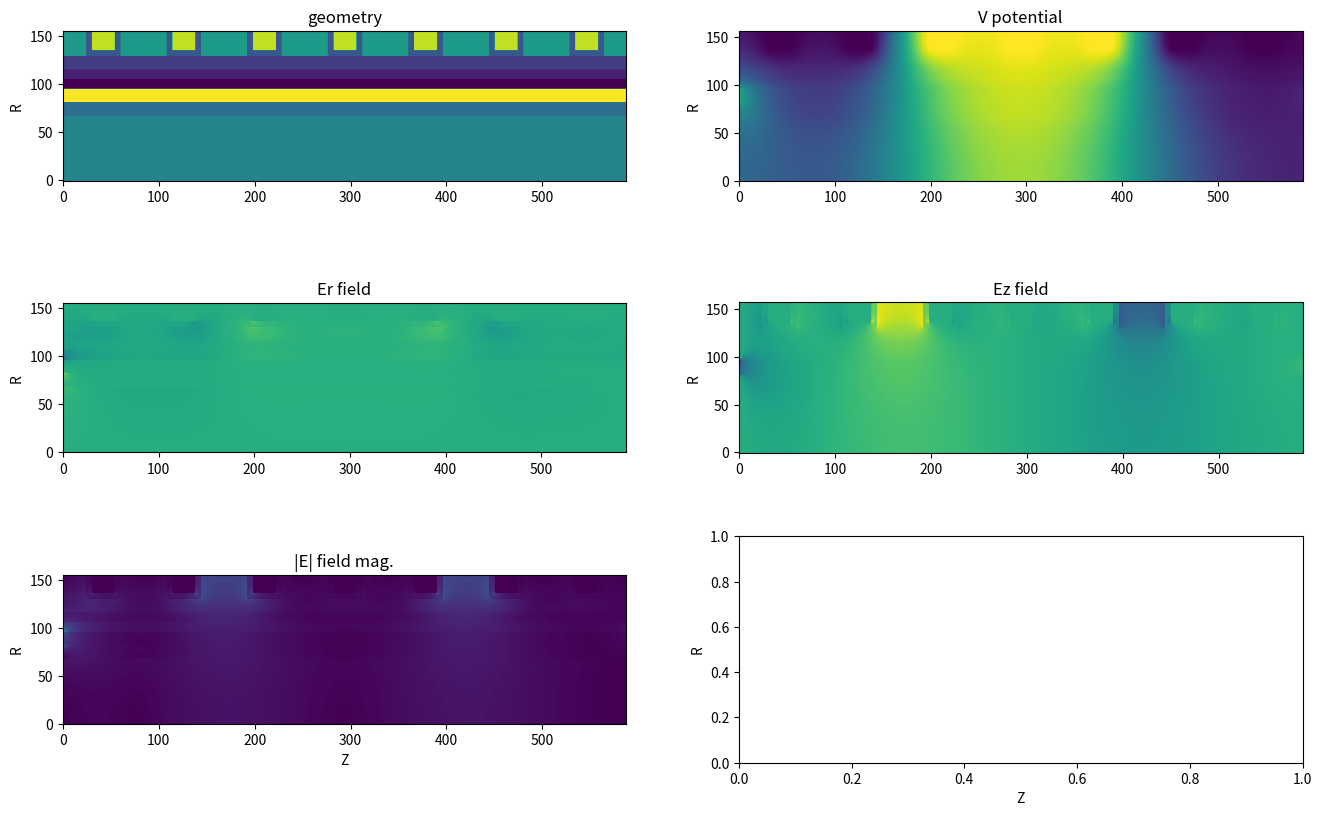

Python code for this plot:
#
# TITLE: solving the van Roosbroeck system numerically
# AUTHOR: Hyunseung Yoo
# PURPOSE: 
# REVISION: 
# REFERENCE: a numerical study of the van Roosbroeck system for semiconductor (SJSU, 2018) 
#

import sys, time, copy
import numpy as np
import scipy as sc
import sympy as sp
import matplotlib.pyplot as plt

#
# CLASS: GRID (finite difference method)
#

class GRID:

    # fundamental constants
    q = 1.60217663e-19      # electron charge, [C]
    kb = 1.380649e-23       # Boltzmann constant, [m]^2 [kg] [K]^-1 [s]^-2 
    ep0 = 8.854187e-12      # elelctric permittivity of free space, [F] [m]^-1
    

    # ===== constructor =====
    def __init__(self):
        # material information
        self.MAT_info = {}
        # radial structure information
        self.R_info = {}
        # vertical structure information
        self.Z_coord = 0.0
        self.Z_info = {}


    # ===== adding material information =====
    def add_material_parameters(self, name, name_no, category, category_no, wf=0.0, k=0.0, n_int=0.0, mu_n=0.0, mu_p=0.0, tau_n=0.0, tau_p=0.0):
        # making name
        if name not in self.MAT_info.keys():
            self.MAT_info[name] = {}
            self.MAT_info[name]['no'] = name_no

        # adding category
        self.MAT_info[name]['category'] = category          # M, I, S
        self.MAT_info[name]['category_no'] = category_no    # float
        # adding wf
        self.MAT_info[name]['wf'] = wf                  # [eV]
        # adding k, ep
        self.MAT_info[name]['k'] = k                    # dimension-less
        self.MAT_info[name]['ep'] = k * self.ep0        # [s]^4 [A]^2 [m]^-3 [kg]^-1
        # adding n_int, mu_n, mu_p, tau_n, tau_p
        self.MAT_info[name]['n_int'] = n_int            # [m]^-3
        self.MAT_info[name]['mu_n'] = mu_n              # [m]^2 [V]^-1 [s]^-1 
        self.MAT_info[name]['mu_p'] = mu_p              # [m]^2 [V]^-1 [s]^-1 
        self.MAT_info[name]['tau_n'] = tau_n            # [s]
        self.MAT_info[name]['tau_p'] = tau_p            # [s]


    # ===== setting spatial resolution =====
    def set_spatial_resolution(self, dr=1.0, dz=1.0):
        # spatial resolution
        self.dR = dr            # [angstrom]
        self.dZ = dz            # [angstrom]


    # ===== adding radial information =====
    def add_radial_composition(self, name, cd, inside, outside):
        # check name
        if name not in self.R_info.keys():
            self.R_info[name] = {}

        # cd -> radius
        self.R_info[name]['CD/2'] = cd / 2.0       # [angstrom]

        # r coordinate : material name (dictionary, elements)
        self.R_info[name]['R:M'] = {}

        # inside, inward
        self.R_info[name]['inward'] = {}
        r_end = self.R_info[name]['CD/2']       # start
        # check user input
        for each_mat_name in inside.keys():
            # check thickness
            each_thk = inside[each_mat_name]    # [angstrom]
            # calculate r_start
            if each_thk != -1:
                r_start = r_end - each_thk      # inward
            else:
                r_start = 0.0                   # center
            # update r_start & r_end
            self.R_info[name]['inward'][each_mat_name] = [r_start, r_end]
            # r coordinate : material name (dictionary)
            for each_r_coordinate in np.arange(r_start, r_end, self.dR):
                if each_r_coordinate not in self.R_info[name]['R:M'].keys():
                    self.R_info[name]['R:M'][each_r_coordinate] = each_mat_name
            # preparing for next mat_name
            r_end = r_start                     # inward

        # outside, outward
        self.R_info[name]['outward'] = {}
        r_start = self.R_info[name]['CD/2']     # start
        # check user input
        for each_mat_name in outside.keys():
            # check thickness
            each_thk = outside[each_mat_name]   # [angstrom]
            # calculate r_end
            r_end = r_start + each_thk          # outward
            # update r_start & r_end
            self.R_info[name]['outward'][each_mat_name] = [r_start, r_end]
            # r coordinate : material name (dictionary)
            for each_r_coordinate in np.arange(r_start, r_end, self.dR):
                if each_r_coordinate not in self.R_info[name]['R:M'].keys():
                    self.R_info[name]['R:M'][each_r_coordinate] = each_mat_name
            # preparing for next mat_name
            r_start = r_end                     # outward

        # r coordinate (elements, float)
        self.R_info[name]['R'] = list(self.R_info[name]['R:M'].keys())
        self.R_info[name]['R'].sort()           # starting from the center

        # material name (elements, string)
        self.R_info[name]['M'] = []     #
        for each_r_coord in self.R_info[name]['R']:
            self.R_info[name]['M'].append(self.R_info[name]['R:M'][each_r_coord])       # user defined string

        # material category (elements, string)
        self.R_info[name]['C'] = []     # elements
        for each_r_mat_name in self.R_info[name]['M']:
            self.R_info[name]['C'].append(self.MAT_info[each_r_mat_name]['category'])       # 'M', 'I', 'S'

        # dielectric constant, electric permittivity (elements, float)
        self.R_info[name]['EP_K'] = []
        self.R_info[name]['EP'] = []
        for each_r_mat_name in self.R_info[name]['M']:
            self.R_info[name]['EP_K'].append(self.MAT_info[each_r_mat_name]['k'])       # float
            self.R_info[name]['EP'].append(self.MAT_info[each_r_mat_name]['ep'])        # float

        # semiconductor parameters (elements, float)
        self.R_info[name]['N_INT'] = []                 # intrinsic concentration
        self.R_info[name]['MU_N'] = []                  # electron mobility
        self.R_info[name]['MU_P'] = []                  # hole mobility
        self.R_info[name]['TAU_N'] = []                 # electron life time
        self.R_info[name]['TAU_P'] = []                 # hole life time
        for each_r_mat_name in self.R_info[name]['M']:
            self.R_info[name]['N_INT'].append(self.MAT_info[each_r_mat_name]['n_int'])      # float
            self.R_info[name]['MU_N'].append(self.MAT_info[each_r_mat_name]['mu_n'])        # float
            self.R_info[name]['MU_P'].append(self.MAT_info[each_r_mat_name]['mu_p'])        # float
            self.R_info[name]['TAU_N'].append(self.MAT_info[each_r_mat_name]['tau_n'])      # float
            self.R_info[name]['TAU_P'].append(self.MAT_info[each_r_mat_name]['tau_p'])      # float
        

    # ===== adding vertical information =====
    def add_vertical_composition(self, z_info_name, height, electrodes, r_info_name):
        # check z name
        if z_info_name not in self.Z_info.keys():
            self.Z_info[z_info_name] = {}

        # r coordinate : material name (dictionary, elements)
        self.Z_info[z_info_name]['Z:M'] = {}

        # check height
        for z_coord in np.arange(self.Z_coord, self.Z_coord+height, self.dZ):
                self.Z_info[z_info_name]['Z:M'][z_coord] = [electrodes, r_info_name]

        # preparing for next z coordinate
        self.Z_coord += height


    # ===== arranging radial & vertical information =====
    def arrange_radial_vertical_composition(self):
        # z coordinate (elements, float, angstrom)
        self.Z_info['Z'] = []
        # r info name (elements, string), ex) 'SP', 'WL_C', WL_E''
        self.Z_info['M'] = []
        # electrode number (elements, string) 
        self.Z_info['E'] = []
        
        # collecting z coordinates
        for each_z_info_name in self.Z_info.keys():
            # except 'Z', 'M', 'E' dictionaries
            if (each_z_info_name != 'Z') and (each_z_info_name != 'M') and (each_z_info_name != 'E'):
                # sweep 'Z:M' dictionary keys
                for each_z_coord in list( self.Z_info[each_z_info_name]['Z:M'].keys() ):
                    # adding z coordinate (elements, float, angstrom)
                    self.Z_info['Z'].append( each_z_coord )
                    # adding r info name (elements, string)
                    self.Z_info['M'].append( self.Z_info[each_z_info_name]['Z:M'][each_z_coord][1] )
                    # adding electrode number (elements, string)
                    self.Z_info['E'].append( self.Z_info[each_z_info_name]['Z:M'][each_z_coord][0] )
        
        # check the size of 2D array (RZ coordinates, for finite difference method)
        self.Z_elmts = self.Z_info['Z']
        self.Z_nodes = self.Z_elmts + [ self.Z_elmts[-1] + self.dZ ]
        self.Z_elmts_ea = len(self.Z_elmts)                             # total number of Z elements
        self.Z_nodes_ea = len(self.Z_nodes)                             # total number of Z nodes
        
        self.R_elmts = self.R_info[self.Z_info['M'][0]]['R']
        self.R_nodes = self.R_elmts + [ self.R_elmts[-1] + self.dR ]
        self.R_elmts_ea = len(self.R_elmts)                             # total number of R elements
        self.R_nodes_ea = len(self.R_nodes)                             # total number of R nodes

        self.RZ_elmts_ea = self.R_elmts_ea * self.Z_elmts_ea            # for sparse matrix
        self.RZ_nodes_ea = self.R_nodes_ea * self.Z_nodes_ea            # for sparse matrix

        # 2D array (RZ_R, RZ_Z, RZ_dR, RZ_dZ, RZ_Ravg, RZ_Zavg, RZ_dRavg, RZ_dZavg) for FDM
        self.RZ_R = np.zeros([self.R_nodes_ea, self.Z_nodes_ea])        # R coordinate (nodes, nodes)
        for each_z in range(self.Z_nodes_ea):
            self.RZ_R[:,each_z] = np.array(self.R_nodes) * 1e-10        # [angstrom] -> [m]

        self.RZ_Z = np.zeros([self.R_nodes_ea, self.Z_nodes_ea])        # Z coordinate (nodes, nodes)
        for each_r in range(self.R_nodes_ea):
            self.RZ_Z[each_r,:] = np.array(self.Z_nodes) * 1e-10        # [angstrom] -> [m]

        self.RZ_dR = self.RZ_R[1:,:] - self.RZ_R[:-1,:]                 # dR (elements, nodes)
        self.RZ_dZ = self.RZ_Z[:,1:] - self.RZ_Z[:,:-1]                 # dZ (nodes, elements)

        self.RZ_Ravg = (self.RZ_R[1:,:] + self.RZ_R[:-1,:]) / 2.0       # Ravg (elements, nodes)
        self.RZ_Zavg = (self.RZ_Z[:,1:] + self.RZ_Z[:,:-1]) / 2.0       # Zavg (nodes, elements)

        self.RZ_dRavg = (self.RZ_dR[:-1,:] + self.RZ_dR[1:,:]) / 2.0    # dRavg (elements-1, nodes)
        self.RZ_dZavg = (self.RZ_dZ[:,:-1] + self.RZ_dZ[:,1:]) / 2.0    # dZavg (nodes, elements-1)

        # 2D array (MAT_no, MIS_no, ELE_no) for FDM
        self.MAT_no = np.zeros([self.R_elmts_ea, self.Z_elmts_ea])      # material no (elements, elements)
        self.MIS_no = np.zeros([self.R_elmts_ea, self.Z_elmts_ea])      # category no (elements, elements)
        self.ELE_no = np.zeros([self.R_elmts_ea, self.Z_elmts_ea])      # electrode no (elements, elements)
        self.MAT_no_info = {}                                           # mat_no : mat_name , ex) {5: 'VOID', 4: 'LINER', 11: 'SI', 0: 'TOX', 1: 'CTN', 2: 'BOX_SIO2', 6: 'ON_SIO2', 3: 'BOX_AL2O3', 10: 'WL'}
        self.MIS_no_info = {}                                           # mis_no : mis_name , ex) {1: 'I', 2: 'S', 0: 'M'}
        self.ELE_no_info = {}                                           # ele_no : ele_name , ex) {0: 'WL', 1: 'WL', 2: 'WL', 3: 'WL', 4: 'WL'...

        for each_z_index in range(self.Z_elmts_ea):
            #
            radial_name = self.Z_info['M'][each_z_index]
            #
            for each_r_index in range(self.R_elmts_ea):
                #
                mat_name = self.R_info[radial_name]['M'][each_r_index]
                mat_no = self.MAT_info[mat_name]['no']
                self.MAT_no_info[mat_no] = mat_name
                #
                mis = self.MAT_info[mat_name]['category']
                mis_no = self.MAT_info[mat_name]['category_no']
                self.MIS_no_info[mis_no] = mis
                #
                self.MAT_no[each_r_index, each_z_index] = mat_no        # float
                self.MIS_no[each_r_index, each_z_index] = mis_no        # float

        # 2D array (SW_S, SW_M, ELE_no) for FDM
        self.SW_S = np.zeros([self.R_nodes_ea, self.Z_nodes_ea])        # switch for semiconductor (nodes, nodes)
        self.SW_M = np.zeros([self.R_nodes_ea, self.Z_nodes_ea])        # switch for metal (nodes, nodes)
        self.ELE_no = -np.ones([self.R_nodes_ea, self.Z_nodes_ea])      # electrode number (nodes, nodes)

        for each_z_index in range(self.Z_elmts_ea):
            for each_r_index in range(self.R_elmts_ea):
                #
                mis_no = self.MIS_no[each_r_index, each_z_index]
                mis_name = self.MIS_no_info[mis_no]
                ele_no = self.Z_info['E'][each_z_index]
                # collecting electrodes no & name
                if ele_no != 0:
                    for each_ele_name in ele_no.keys():
                        each_ele_no = ele_no[each_ele_name]
                        self.ELE_no_info[each_ele_no] = each_ele_name
                # 
                if mis_name == 'S':
                    self.SW_S[each_r_index+0, each_z_index+0] = 1.0     # semiconductor
                    self.SW_S[each_r_index+1, each_z_index+0] = 1.0     # semiconductor
                    self.SW_S[each_r_index+0, each_z_index+1] = 1.0     # semiconductor
                    self.SW_S[each_r_index+1, each_z_index+1] = 1.0     # semiconductor
                #
                if mis_name == 'M':
                    self.SW_M[each_r_index+0, each_z_index+0] = 1.0     # metal
                    self.SW_M[each_r_index+1, each_z_index+0] = 1.0     # metal
                    self.SW_M[each_r_index+0, each_z_index+1] = 1.0     # metal
                    self.SW_M[each_r_index+1, each_z_index+1] = 1.0     # metal
                    # check electrode number
                    for each_ele_name in ele_no.keys():
                        each_ele_no = ele_no[each_ele_name]
                        self.ELE_no[each_r_index+0, each_z_index+0] = each_ele_no     # electrode number
                        self.ELE_no[each_r_index+1, each_z_index+0] = each_ele_no     # electrode number
                        self.ELE_no[each_r_index+0, each_z_index+1] = each_ele_no     # electrode number
                        self.ELE_no[each_r_index+1, each_z_index+1] = each_ele_no     # electrode number
            
        # 2D array (EP, MU_N, MU_P) for FDM
        self.EP = np.zeros([self.R_elmts_ea, self.Z_elmts_ea])          # electric permittivity (elements, elements)
        self.MU_N = np.zeros([self.R_elmts_ea, self.Z_elmts_ea])        # electron mobility (elements, elements)
        self.MU_P = np.zeros([self.R_elmts_ea, self.Z_elmts_ea])        # hole mobility (elements, elements)

        for each_z_index in range(self.Z_elmts_ea):
            #
            radial_name = self.Z_info['M'][each_z_index]
            #
            for each_r_index in range(self.R_elmts_ea):
                #
                mat_name = self.R_info[radial_name]['M'][each_r_index]
                #
                mat_no = self.MAT_info[mat_name]['no']
                #
                mis = self.MAT_info[mat_name]['category']
                mis_no = self.MAT_info[mat_name]['category_no']
                self.MIS_no_info[mis_no] = mis
                #
                ep = self.MAT_info[mat_name]['ep']
                #
                mu_n = self.MAT_info[mat_name]['mu_n']
                mu_p = self.MAT_info[mat_name]['mu_p']
                #
                self.MAT_no[each_r_index, each_z_index] = mat_no        # float
                self.MIS_no[each_r_index, each_z_index] = mis_no        # float
                #
                self.EP[each_r_index, each_z_index] = ep                # float
                #
                self.MU_N[each_r_index, each_z_index] = mu_n            # float
                self.MU_P[each_r_index, each_z_index] = mu_p            # float

        self.EP_r_avg_on_Ez = (self.EP[:-1,:] + self.EP[1:,:]) / 2.0    # electric permittivity r avg @Ez (elements-1, elements)
        self.EP_z_avg_on_Er = (self.EP[:,:-1] + self.EP[:,1:]) / 2.0    # electric permittivity z avg @Er (elements, elements-1)

        # visualizations
        if False:
            fig, ax = plt.subplots(2, 1)
            ax[0].imshow(self.SW_S, origin='lower', aspect='equal')
            ax[1].imshow(self.ELE_no, origin='lower', aspect='equal')
            plt.show()


    # ===== setting semiconductor properties =====
    def set_semiconductor_properties(self, doping_density, dopant_type, op_temp, ohmic_contact):
        # doping (free carrier provider) (nodes, nodes)
        if dopant_type == 'n':
            self.DP = np.where( self.SW_S==1.0, +doping_density, 0.0 )      # [m]^-3
        elif dopant_type == 'p':
            self.DP = np.where( self.SW_S==1.0, -doping_density, 0.0 )      # [m]^-3
        else:
            output_string = 'GRID > set_semiconductor_properties() > invalid dopant_type...'
            print(output_string)
            exit(1)

        # free carrier density (doping effect) (nodes, nodes)
        self.n = ( np.sqrt( self.DP**2 + 4.0 * self.MAT_info['SI']['n_int']**2 ) + self.DP ) / 2.0 * self.SW_S      # [m]^-3
        self.p = ( np.sqrt( self.DP**2 + 4.0 * self.MAT_info['SI']['n_int']**2 ) - self.DP ) / 2.0 * self.SW_S      # [m]^-3

        # thermal voltage (scalar)
        self.T = op_temp + 273.15               # celsius -> kelvin
        self.Vtm = self.kb * self.T / self.q    # [V]

        # built-in voltage (nodes, nodes)
        self.Vbi = self.Vtm * \
                   np.log( ( self.DP + np.sqrt( self.DP**2 + 4.0 * self.MAT_info['SI']['n_int']**2 ) ) / \
                           ( 2.0 * self.MAT_info['SI']['n_int'] ) )                                             # [V]

        # ohmic contact
        for each_ohmic_contact in ohmic_contact.keys():
            # details
            elec_no, elec_z_position = ohmic_contact[each_ohmic_contact]
            # updating ELE_no_info
            self.ELE_no_info[elec_no] = each_ohmic_contact
            # updating ELE_no
            self.ELE_no[:, elec_z_position] = np.where( self.SW_S[:, elec_z_position] == 1.0, elec_no, -1.0)

        # visualizations
        if False:
            fig, ax = plt.subplots(3, 1)
            ax[0].imshow(self.MAT_no, origin='lower', aspect='equal')
            ax[1].imshow(self.ELE_no, origin='lower', aspect='equal')
            ax[2].imshow(self.SW_M, origin='lower', aspect='equal')
            plt.show()


    # ===== making poisson matrix =====
    def make_poission_matrix(self):
        # STEP 0: making dok sparse matrix
        self.PM = sc.sparse.dok_matrix( (self.RZ_nodes_ea, self.RZ_nodes_ea) )

        # STEP 1: processing dirichlet boundary conditions (electrodes)
        for each_elec_no in self.ELE_no_info.keys():
            # finding where elec no points are
            selected_rz_array = np.where( self.ELE_no == each_elec_no)
            selected_r_array, selected_z_array = selected_rz_array
            # each point
            for each_selected_point in range(len(selected_r_array)):
                # selected point
                selected_r = selected_r_array[each_selected_point]
                selected_z = selected_z_array[each_selected_point]
                # sparse matrix index (1D serialization)
                selected_r_z = self.R_nodes_ea * (selected_z) + selected_r
                # sparse matrix elements (1D serialization)
                self.PM[selected_r_z, selected_r_z] = +1.0

        # STEP 2-1: processing neumann boundary conditions (Z boundaries)
        for selected_z in [0, self.Z_nodes_ea-1]:
            for selected_r in range(self.R_nodes_ea):
                # sparse matrix index (1D serialization)
                selected_r_z = self.R_nodes_ea * (selected_z) + selected_r
                # except dirichlet boundary conditions
                if self.PM[selected_r_z, selected_r_z] != 1.0:
                    # bottom
                    if selected_z == 0:
                        # sparse matrix index (1D serialization)
                        selected_r_zp1 = self.R_nodes_ea * (selected_z+1) + selected_r
                        # sparse matrix elements (1D serialization)
                        self.PM[selected_r_z, selected_r_z  ] = +1.0
                        self.PM[selected_r_z, selected_r_zp1] = -1.0
                    # top
                    if selected_z == (self.Z_nodes_ea-1):
                        # sparse matrix index (1D serialization)
                        selected_r_zm1 = self.R_nodes_ea * (selected_z-1) + selected_r
                        # sparse matrix elements (1D serialization)
                        self.PM[selected_r_z, selected_r_z  ] = +1.0
                        self.PM[selected_r_z, selected_r_zm1] = -1.0

        # STEP 2-2: processing neumann boundary conditions (R boundaries)
        for selected_r in [0, self.R_nodes_ea-1]:
            for selected_z in range(self.Z_nodes_ea):
                # sparse matrix index (1D serialization)
                selected_r_z = self.R_nodes_ea * (selected_z) + selected_r
                # except dirichlet boundary conditions
                if self.PM[selected_r_z, selected_r_z] != 1.0:
                    # inside
                    if selected_r == 0:
                        # sparse matrix index (1D serialization)
                        selected_rp1_z = self.R_nodes_ea * (selected_z) + (selected_r+1)
                        # sparse matrix elements (1D serialization)
                        self.PM[selected_r_z, selected_r_z  ] = +1.0
                        self.PM[selected_r_z, selected_rp1_z] = -1.0
                    # outside
                    if selected_r == (self.R_nodes_ea-1):
                        # sparse matrix index (1D serialization)
                        selected_rm1_z = self.R_nodes_ea * (selected_z) + (selected_r-1)
                        # sparse matrix elements (1D serialization)
                        self.PM[selected_r_z, selected_r_z  ] = +1.0
                        self.PM[selected_r_z, selected_rm1_z] = -1.0

        # STEP 3: poisson finite difference equations
        for selected_r in range(1, self.R_nodes_ea-1):
            for selected_z in range(1, self.Z_nodes_ea-1):
                # sparse matrix index (1D serialization)
                selected_r_z   = self.R_nodes_ea * (selected_z+0) + (selected_r+0)
                selected_rp1_z = self.R_nodes_ea * (selected_z+0) + (selected_r+1)
                selected_rm1_z = self.R_nodes_ea * (selected_z+0) + (selected_r-1)
                selected_r_zp1 = self.R_nodes_ea * (selected_z+1) + (selected_r+0)
                selected_r_zm1 = self.R_nodes_ea * (selected_z-1) + (selected_r+0)
                # except dirichlet boundary conditions & neumann boundary conditions
                if self.PM[selected_r_z, selected_r_z] != 1.0:
                    # sparse matrix constants (r-1, z)
                    a_rm1_z  = ( self.RZ_Ravg[selected_r-1, selected_z+0] / self.RZ_R[selected_r, selected_z] )         # geometry factor
                    a_rm1_z *= ( self.EP_z_avg_on_Er[selected_r-1, selected_z-1] )                                      # electric permittivity
                    a_rm1_z /= ( self.RZ_dR[selected_r-1, selected_z+0] * self.RZ_dRavg[selected_r-1, selected_z])
                    # sparse matrix constants (r+1, z)
                    a_rp1_z  = ( self.RZ_Ravg[selected_r+0, selected_z+0] / self.RZ_R[selected_r, selected_z] )         # geometry factor
                    a_rp1_z *= ( self.EP_z_avg_on_Er[selected_r+0, selected_z-1] )                                      # electric permittivity
                    a_rp1_z /= ( self.RZ_dR[selected_r+0, selected_z+0] * self.RZ_dRavg[selected_r-1, selected_z])
                    # sparse matrix constants (r, z-1)
                    a_r_zm1  = ( self.EP_r_avg_on_Ez[selected_r-1, selected_z-1] )                                      # electric permittivity
                    a_r_zm1 /= ( self.RZ_dZ[selected_r+0, selected_z-1] * self.RZ_dZavg[selected_r+0, selected_z-1])
                    # sparse matrix constants (r, z+1)
                    a_r_zp1  = ( self.EP_r_avg_on_Ez[selected_r-1, selected_z+0] )                                      # electric permittivity
                    a_r_zp1 /= ( self.RZ_dZ[selected_r+0, selected_z+0] * self.RZ_dZavg[selected_r+0, selected_z-1])
                    # sparse matrix elements (1D serialization)
                    self.PM[selected_r_z, selected_r_z  ] = +a_rm1_z + a_rp1_z + a_r_zm1 + a_r_zp1
                    self.PM[selected_r_z, selected_rp1_z] = -a_rp1_z
                    self.PM[selected_r_z, selected_rm1_z] = -a_rm1_z
                    self.PM[selected_r_z, selected_r_zp1] = -a_r_zp1
                    self.PM[selected_r_z, selected_r_zm1] = -a_r_zm1
        
        # STEP 4: CSR format conversion
        self.PMcsr = self.PM.tocsr()
        

    # ===== debugging =====
    def debugging(self):
        # add_material_parameters()
        output_string = 'name/cat./wf/k/n_int/mu_n/mu_p/tau_n/tau_p'
        print(output_string)
        #
        for each_name in self.MAT_info.keys():
                #
                each_category = self.MAT_info[each_name]['category']
                each_wf = self.MAT_info[each_name]['wf']
                each_k = self.MAT_info[each_name]['k']
                each_n_int = self.MAT_info[each_name]['n_int']
                each_mu_n = self.MAT_info[each_name]['mu_n']
                each_mu_p = self.MAT_info[each_name]['mu_p']
                each_tau_n = self.MAT_info[each_name]['tau_n']
                each_tau_p = self.MAT_info[each_name]['tau_p']
                #
                output_string = ' = %s / %s / %.2f / %.2f /%.1e/%.1e/%.1e/%.1e/%.1e' % \
                                (each_category, each_name, each_wf, each_k, each_n_int, each_mu_n, each_mu_p, each_tau_n, each_tau_p)
                print(output_string)

                

#
# CLASS: SOLVER (using sparse matrix), inheritance from GRID class
#

class SOLVER(GRID):

    # ===== making external bias vector =====
    def make_external_bias_vector(self, external_bias_input):
        # external bias vector
        self.EB = np.zeros(self.RZ_nodes_ea)
        #
        for each_ele_no in external_bias_input.keys():
            # finding points
            r_array, z_array = np.where( self.ELE_no == each_ele_no )
            # sweep
            for each_point in range(len(r_array)):
                # each point
                each_r = r_array[each_point]
                each_z = z_array[each_point]
                # 1D serialization
                selected_r_z = self.R_nodes_ea * (each_z) + (each_r)
                # BL, SL contact (+ bulit-in potential)
                if (self.ELE_no_info[each_ele_no] == 'BL') or (self.ELE_no_info[each_ele_no] == 'SL'):
                    #                          built-in potential     +        external bias
                    self.EB[selected_r_z] =  self.Vbi[each_r, each_z] + external_bias_input[each_ele_no]
                elif (self.ELE_no_info[each_ele_no] == 'WL'):
                    self.EB[selected_r_z] =  external_bias_input[each_ele_no]

        # visulization
        if False:
            self.EB2 = np.resize( self.EB, (self.Z_nodes_ea, self.R_nodes_ea) ).T
            plt.imshow(self.EB2, origin='lower', aspect='equal')
            plt.show()
            

    # ===== solving poission equation =====
    def solve_poission_equation(self):
        # scipy sparse matrix solver
        self.V = sc.sparse.linalg.spsolve(self.PMcsr, self.EB)

        # post analysis
        self.V2 = np.resize(self.V, (self.Z_nodes_ea, self.R_nodes_ea)).T
        self.Er = (self.V2[1:,:] - self.V2[:-1,:]) / self.RZ_dR
        self.Ez = (self.V2[:,1:] - self.V2[:,:-1]) / self.RZ_dZ
        self.E  = np.sqrt( self.Er[:,:-1]**2 + self.Ez[:-1,:]**2 )

        # visualization
        if True:
            fig, ax = plt.subplots(3, 2, figsize=(16, 10))
            ax[0,0].imshow(self.MAT_no, origin='lower', aspect='equal')
            ax[0,0].set_title('geometry')
            ax[0,0].set_ylabel('R')
            ax[0,1].imshow(self.V2, origin='lower', aspect='equal')
            ax[0,1].set_title('V potential')
            ax[0,1].set_ylabel('R')
            ax[1,0].imshow(self.Er, origin='lower', aspect='equal')
            ax[1,0].set_title('Er field')
            ax[1,0].set_ylabel('R')
            ax[1,1].imshow(self.Ez, origin='lower', aspect='equal')
            ax[1,1].set_title('Ez field')
            ax[1,1].set_ylabel('R')
            ax[2,0].imshow(self.E, origin='lower', aspect='equal')
            ax[2,0].set_title('|E| field mag.')
            ax[2,0].set_ylabel('R')
            ax[2,0].set_xlabel('Z')
            ax[2,1].set_ylabel('R')
            ax[2,1].set_xlabel('Z')
            plt.show()



#
# MAIN
#

grid_solver = SOLVER()

# material parameters
grid_solver.add_material_parameters(name='WL', name_no=10, category='M', category_no=0, wf=4.5)
grid_solver.add_material_parameters(name='TOX', name_no=0, category='I', category_no=1, k=4.9)
grid_solver.add_material_parameters(name='CTN', name_no=1, category='I', category_no=1, k=7.5)
grid_solver.add_material_parameters(name='BOX_SIO2', name_no=2, category='I', category_no=1, k=5.0)
grid_solver.add_material_parameters(name='BOX_AL2O3', name_no=3, category='I', category_no=1, k=9.0)
grid_solver.add_material_parameters(name='LINER', name_no=4, category='I', category_no=1, k=3.9)
grid_solver.add_material_parameters(name='VOID', name_no=5, category='I', category_no=1, k=1.0)
grid_solver.add_material_parameters(name='ON_SIO2', name_no=6, category='I', category_no=1, k=3.9)
grid_solver.add_material_parameters(name='SI', name_no=11, category='S', category_no=2, k=11.7, n_int=1.5e16, mu_n=0.14, mu_p=0.045, tau_n=1e-6, tau_p=1e-5)

# spatial resolution
grid_solver.set_spatial_resolution(dr=5.0, dz=5.0)     # angstrom

# radial composition (from CD)
inward_thk  = {'BOX_SIO2':70.0, 'CTN':50.0, 'TOX':50.0, 'SI':70.0, 'LINER':70.0, 'VOID':-1}         # angstrom
outward_thk_wl_c = {'BOX_AL2O3':30.0, 'WL':100.0}                                                   # angstrom
outward_thk_wl_e = {'BOX_AL2O3':130.0}                                                              # angstrom
outward_thk_sp = {'ON_SIO2':130.0}                                                                  # angstrom
grid_solver.add_radial_composition(name='WL_C', cd=1300, inside=inward_thk, outside=outward_thk_wl_c)      # angstrom
grid_solver.add_radial_composition(name='WL_E', cd=1300, inside=inward_thk, outside=outward_thk_wl_e)      # angstrom
grid_solver.add_radial_composition(name='SP', cd=1300, inside=inward_thk, outside=outward_thk_sp)          # angstrom

# vertical composition (from bottom)
total_wl_number = 7

for each_wl_number in range(total_wl_number):
    each_wl_name = 'WL%03i' % each_wl_number

    # MIS
    grid_solver.add_vertical_composition(z_info_name=each_wl_name+'_SP_B', height=120.0, electrodes=0.0,                   r_info_name='SP')
    grid_solver.add_vertical_composition(z_info_name=each_wl_name+'_E_B',  height=30.0,  electrodes=0.0,                   r_info_name='WL_E')
    grid_solver.add_vertical_composition(z_info_name=each_wl_name+'_C',    height=120.0, electrodes={'WL':each_wl_number}, r_info_name='WL_C')
    grid_solver.add_vertical_composition(z_info_name=each_wl_name+'_E_T',  height=30.0,  electrodes=0.0,                   r_info_name='WL_E')
    grid_solver.add_vertical_composition(z_info_name=each_wl_name+'_SP_T', height=120.0, electrodes=0.0,                   r_info_name='SP')

    # MIM
    #grid_solver.add_vertical_composition(z_info_name=each_wl_name+'_SP_B', height=120.0, electrodes={'SI':10000},                      r_info_name='SP')
    #grid_solver.add_vertical_composition(z_info_name=each_wl_name+'_E_B',  height=30.0,  electrodes={'SI':10000},                      r_info_name='WL_E')
    #grid_solver.add_vertical_composition(z_info_name=each_wl_name+'_C',    height=120.0, electrodes={'SI':10000, 'WL':each_wl_number}, r_info_name='WL_C')
    #grid_solver.add_vertical_composition(z_info_name=each_wl_name+'_E_T',  height=30.0,  electrodes={'SI':10000},                      r_info_name='WL_E')
    #grid_solver.add_vertical_composition(z_info_name=each_wl_name+'_SP_T', height=120.0, electrodes={'SI':10000},                      r_info_name='SP')

# arrange radial and vertical composition
grid_solver.arrange_radial_vertical_composition()

# set semiconductor properties
bl_sl_contact = {'BL':[10001, 0], 'SL':[10002, -1]}     # elec_name : [elec_no, z_position]
grid_solver.set_semiconductor_properties(doping_density=1e18, dopant_type='n', op_temp=25.0, ohmic_contact=bl_sl_contact)

# make poisson matrix
grid_solver.make_poission_matrix()

# make external bias vector
bl_sl_wl_ext_bias = {10001:0.5, 10002:0.0, 0:0.0, 1:0.0, 2:1.0, 3:1.0, 4:1.0, 5:0.0, 6:0.0}
grid_solver.make_external_bias_vector(external_bias_input=bl_sl_wl_ext_bias)

# solve poission equation
grid_solver.solve_poission_equation()

# debugging
#grid.debugging()
